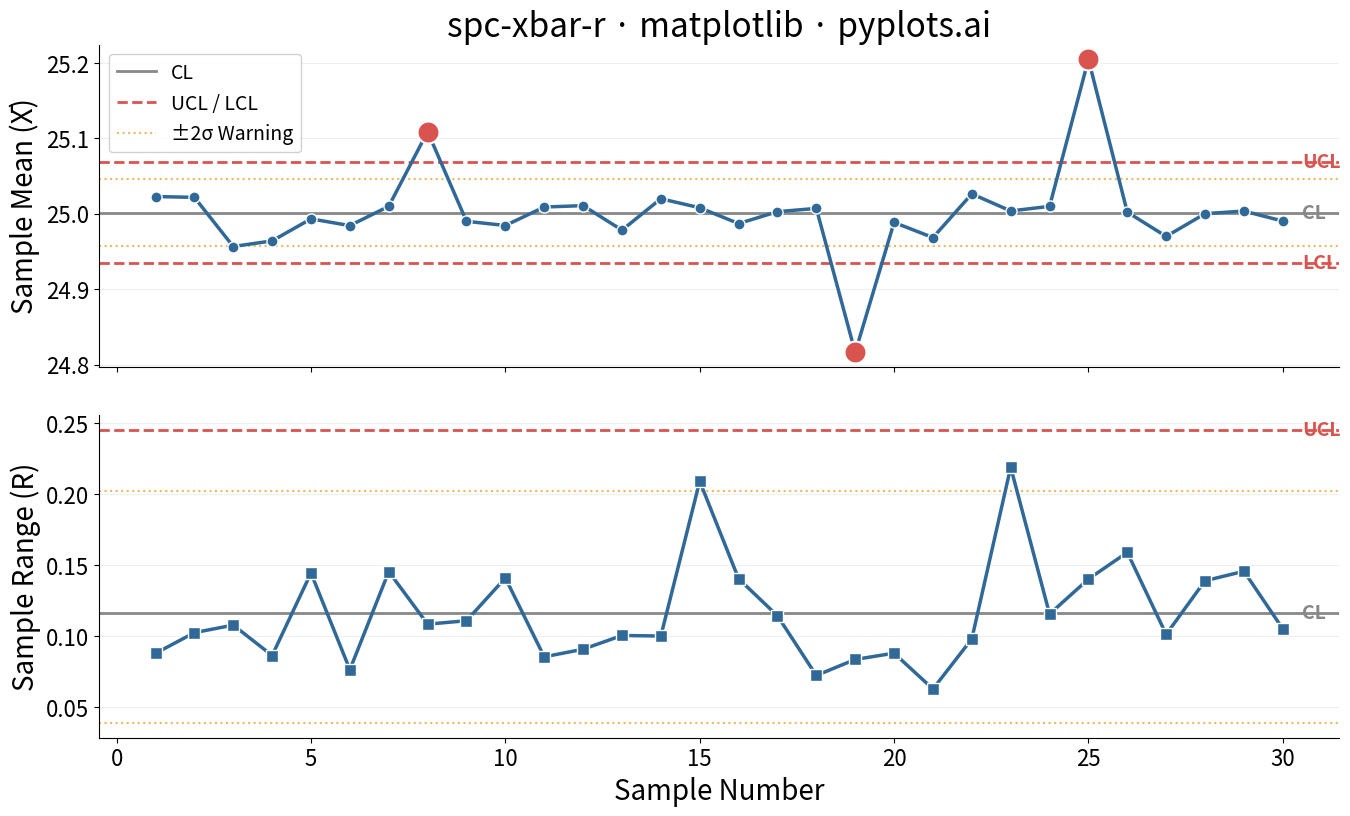

The script that saved this image:
""" pyplots.ai
spc-xbar-r: Statistical Process Control Chart (X-bar/R)
Library: matplotlib 3.10.8 | Python 3.14.3
Quality: 85/100 | Created: 2026-03-19
"""

import matplotlib.pyplot as plt
import numpy as np


# Data - CNC shaft diameter measurements (subgroups of n=5)
np.random.seed(42)
n_samples = 30
subgroup_size = 5
target_diameter = 25.0
process_std = 0.05

# Control chart constants for n=5
A2 = 0.577
D3 = 0.0
D4 = 2.114

# Generate subgroup measurements (mostly in-control with a few shifts)
measurements = np.random.normal(target_diameter, process_std, (n_samples, subgroup_size))

# Inject out-of-control points
measurements[7] += 0.15
measurements[18] -= 0.18
measurements[24] += 0.20

sample_ids = np.arange(1, n_samples + 1)
sample_means = measurements.mean(axis=1)
sample_ranges = measurements.max(axis=1) - measurements.min(axis=1)

# X-bar chart limits
xbar_bar = sample_means.mean()
r_bar = sample_ranges.mean()
xbar_ucl = xbar_bar + A2 * r_bar
xbar_lcl = xbar_bar - A2 * r_bar
xbar_upper_warn = xbar_bar + (2 / 3) * A2 * r_bar
xbar_lower_warn = xbar_bar - (2 / 3) * A2 * r_bar

# R chart limits
r_ucl = D4 * r_bar
r_lcl = D3 * r_bar
r_upper_warn = r_bar + (2 / 3) * (r_ucl - r_bar)
r_lower_warn = r_bar - (2 / 3) * (r_bar - r_lcl)

# Identify out-of-control points
xbar_ooc = (sample_means > xbar_ucl) | (sample_means < xbar_lcl)
r_ooc = (sample_ranges > r_ucl) | (sample_ranges < r_lcl)

# Plot
fig, (ax1, ax2) = plt.subplots(2, 1, figsize=(16, 9), sharex=True, gridspec_kw={"height_ratios": [1, 1]})

# Colors
blue = "#306998"
red = "#D9534F"
gray_line = "#888888"
warn_color = "#E8A838"

# --- X-bar chart ---
ax1.plot(
    sample_ids,
    sample_means,
    color=blue,
    linewidth=2.5,
    marker="o",
    markersize=8,
    markerfacecolor=blue,
    markeredgecolor="white",
    markeredgewidth=1,
    zorder=3,
)
ax1.scatter(sample_ids[xbar_ooc], sample_means[xbar_ooc], color=red, s=250, zorder=4, edgecolors="white", linewidth=1.5)

ax1.axhline(xbar_bar, color=gray_line, linewidth=2, linestyle="-", label="CL")
ax1.axhline(xbar_ucl, color=red, linewidth=2, linestyle="--", label="UCL / LCL")
ax1.axhline(xbar_lcl, color=red, linewidth=2, linestyle="--")
ax1.axhline(xbar_upper_warn, color=warn_color, linewidth=1.5, linestyle=":", alpha=0.8, label="±2σ Warning")
ax1.axhline(xbar_lower_warn, color=warn_color, linewidth=1.5, linestyle=":", alpha=0.8)

ax1.text(n_samples + 0.5, xbar_ucl, "UCL", fontsize=14, color=red, va="center", fontweight="bold")
ax1.text(n_samples + 0.5, xbar_lcl, "LCL", fontsize=14, color=red, va="center", fontweight="bold")
ax1.text(n_samples + 0.5, xbar_bar, "CL", fontsize=14, color=gray_line, va="center", fontweight="bold")

ax1.set_ylabel("Sample Mean (X̄)", fontsize=20)
ax1.set_title("spc-xbar-r · matplotlib · pyplots.ai", fontsize=24, fontweight="medium")
ax1.legend(fontsize=14, loc="upper left", framealpha=0.9)
ax1.tick_params(axis="both", labelsize=16)
ax1.spines["top"].set_visible(False)
ax1.spines["right"].set_visible(False)
ax1.yaxis.grid(True, alpha=0.2, linewidth=0.8)

# --- R chart ---
ax2.plot(
    sample_ids,
    sample_ranges,
    color=blue,
    linewidth=2.5,
    marker="s",
    markersize=8,
    markerfacecolor=blue,
    markeredgecolor="white",
    markeredgewidth=1,
    zorder=3,
)
ax2.scatter(sample_ids[r_ooc], sample_ranges[r_ooc], color=red, s=250, zorder=4, edgecolors="white", linewidth=1.5)

ax2.axhline(r_bar, color=gray_line, linewidth=2, linestyle="-")
ax2.axhline(r_ucl, color=red, linewidth=2, linestyle="--")
if r_lcl > 0:
    ax2.axhline(r_lcl, color=red, linewidth=2, linestyle="--")

ax2.axhline(r_upper_warn, color=warn_color, linewidth=1.5, linestyle=":", alpha=0.8)
if r_lower_warn > 0:
    ax2.axhline(r_lower_warn, color=warn_color, linewidth=1.5, linestyle=":", alpha=0.8)

ax2.text(n_samples + 0.5, r_ucl, "UCL", fontsize=14, color=red, va="center", fontweight="bold")
ax2.text(n_samples + 0.5, r_bar, "CL", fontsize=14, color=gray_line, va="center", fontweight="bold")

ax2.set_xlabel("Sample Number", fontsize=20)
ax2.set_ylabel("Sample Range (R)", fontsize=20)
ax2.tick_params(axis="both", labelsize=16)
ax2.spines["top"].set_visible(False)
ax2.spines["right"].set_visible(False)
ax2.yaxis.grid(True, alpha=0.2, linewidth=0.8)

fig.subplots_adjust(hspace=0.15)
plt.savefig("plot.png", dpi=300, bbox_inches="tight")
